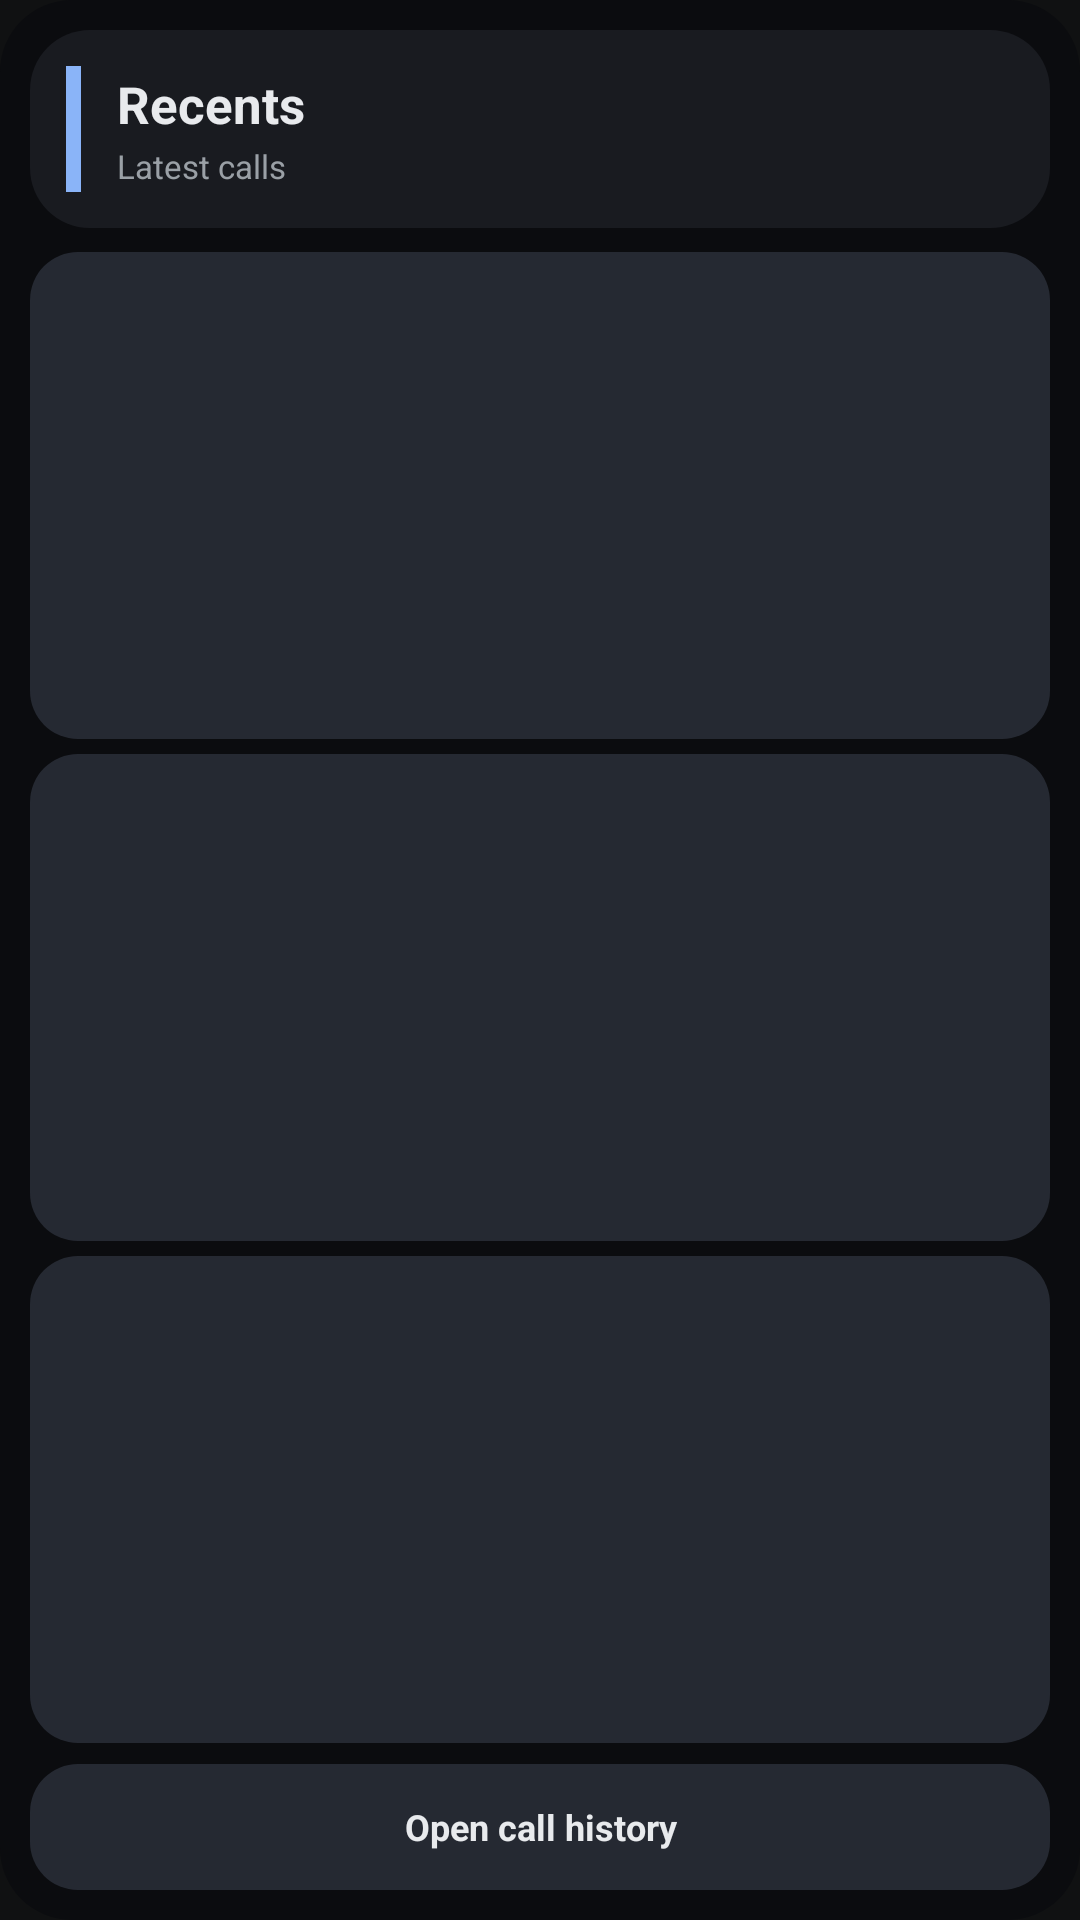

Produce the Android XML layout that renders to this screen, including the resource entries it uses.
<!-- AndroidManifest.xml: application theme Theme.LibreHU.Dialer -->
<!-- res/layout/widget_recent_calls.xml -->
<?xml version="1.0" encoding="utf-8"?>
<LinearLayout xmlns:android="http://schemas.android.com/apk/res/android"
    android:id="@+id/widget_recent_root"
    android:layout_width="match_parent" android:layout_height="match_parent"
    android:orientation="vertical" android:padding="10dp"
    android:background="@drawable/widget_bg_dark">

    <LinearLayout
        android:id="@+id/widget_recent_card"
        android:layout_width="match_parent" android:layout_height="wrap_content"
        android:orientation="horizontal" android:gravity="center_vertical"
        android:padding="12dp" android:background="@drawable/widget_card_dark">

        <FrameLayout android:id="@+id/widget_recent_accent_bar"
            android:layout_width="5dp" android:layout_height="42dp"
            android:layout_marginEnd="12dp" android:background="#8AB4F8" />

        <LinearLayout android:layout_width="0dp" android:layout_height="wrap_content"
            android:layout_weight="1" android:orientation="vertical">
            <TextView android:id="@+id/widget_recent_title"
                android:layout_width="match_parent" android:layout_height="wrap_content"
                android:text="@string/tab_recents" android:textColor="#E8EAED"
                android:textSize="17sp" android:textStyle="bold" />

            <ImageView
                android:id="@+id/widget_recent_title_seg"
                android:layout_width="match_parent"
                android:layout_height="wrap_content"
                android:adjustViewBounds="true"
                android:importantForAccessibility="no"
                android:scaleType="fitStart"
                android:visibility="gone" />

            <TextView android:id="@+id/widget_recent_summary"
                android:layout_width="match_parent" android:layout_height="wrap_content"
                android:text="@string/widget_latest" android:textColor="#9AA0A6"
                android:textSize="11sp" android:layout_marginTop="2dp" />

            <ImageView
                android:id="@+id/widget_recent_summary_seg"
                android:layout_width="match_parent"
                android:layout_height="wrap_content"
                android:layout_marginTop="2dp"
                android:adjustViewBounds="true"
                android:importantForAccessibility="no"
                android:scaleType="fitStart"
                android:visibility="gone" />

        </LinearLayout>
    </LinearLayout>

    <FrameLayout android:layout_width="match_parent" android:layout_height="8dp" />

    <TextView android:id="@+id/widget_recent_line1"
        android:layout_width="match_parent" android:layout_height="0dp" android:layout_weight="1"
        android:gravity="center_vertical" android:padding="11dp"
        android:textColor="#E8EAED" android:textSize="12sp"
        android:maxLines="1" android:ellipsize="end"
        android:background="@drawable/widget_chip_dark" />

    <ImageView
        android:id="@+id/widget_recent_line1_seg"
        android:layout_width="match_parent"
        android:layout_height="0dp"
        android:layout_weight="1"
        android:padding="11dp"
        android:background="@drawable/widget_chip_dark"
        android:adjustViewBounds="true"
        android:importantForAccessibility="no"
        android:scaleType="centerInside"
        android:visibility="gone" />

    <FrameLayout android:layout_width="match_parent" android:layout_height="5dp" />

    <TextView android:id="@+id/widget_recent_line2"
        android:layout_width="match_parent" android:layout_height="0dp" android:layout_weight="1"
        android:gravity="center_vertical" android:padding="11dp"
        android:textColor="#E8EAED" android:textSize="12sp"
        android:maxLines="1" android:ellipsize="end"
        android:background="@drawable/widget_chip_dark" />

    <ImageView
        android:id="@+id/widget_recent_line2_seg"
        android:layout_width="match_parent"
        android:layout_height="0dp"
        android:layout_weight="1"
        android:padding="11dp"
        android:background="@drawable/widget_chip_dark"
        android:adjustViewBounds="true"
        android:importantForAccessibility="no"
        android:scaleType="centerInside"
        android:visibility="gone" />

    <FrameLayout android:layout_width="match_parent" android:layout_height="5dp" />

    <TextView android:id="@+id/widget_recent_line3"
        android:layout_width="match_parent" android:layout_height="0dp" android:layout_weight="1"
        android:gravity="center_vertical" android:padding="11dp"
        android:textColor="#E8EAED" android:textSize="12sp"
        android:maxLines="1" android:ellipsize="end"
        android:background="@drawable/widget_chip_dark" />

    <ImageView
        android:id="@+id/widget_recent_line3_seg"
        android:layout_width="match_parent"
        android:layout_height="0dp"
        android:layout_weight="1"
        android:padding="11dp"
        android:background="@drawable/widget_chip_dark"
        android:adjustViewBounds="true"
        android:importantForAccessibility="no"
        android:scaleType="centerInside"
        android:visibility="gone" />

    <FrameLayout android:layout_width="match_parent" android:layout_height="7dp" />

    <TextView android:id="@+id/widget_recent_open"
        android:layout_width="match_parent" android:layout_height="42dp"
        android:gravity="center" android:text="@string/widget_open_history"
        android:textColor="#E8EAED" android:textStyle="bold" android:textSize="12sp"
        android:background="@drawable/widget_chip_dark" />

    <ImageView
        android:id="@+id/widget_recent_open_seg"
        android:layout_width="match_parent"
        android:layout_height="42dp"
        android:background="@drawable/widget_chip_dark"
        android:adjustViewBounds="true"
        android:importantForAccessibility="no"
        android:scaleType="centerInside"
        android:visibility="gone" />

</LinearLayout>
<!-- resources referenced by this layout -->
<resources>
  <!-- drawable widget_bg_dark (drawable) -->
  <?xml version="1.0" encoding="utf-8"?>
  <shape xmlns:android="http://schemas.android.com/apk/res/android" android:shape="rectangle">
      <solid android:color="#0B0C0F"/>
      <corners android:radius="24dp"/>
  </shape>
  <!-- drawable widget_card_dark (drawable) -->
  <?xml version="1.0" encoding="utf-8"?>
  <shape xmlns:android="http://schemas.android.com/apk/res/android" android:shape="rectangle">
      <solid android:color="#191B20"/>
      <corners android:radius="20dp"/>
  </shape>
  <!-- drawable widget_chip_dark (drawable) -->
  <?xml version="1.0" encoding="utf-8"?>
  <shape xmlns:android="http://schemas.android.com/apk/res/android" android:shape="rectangle">
      <solid android:color="#252932"/>
      <corners android:radius="16dp"/>
  </shape>
  <string name="tab_recents">Recents</string>
  <string name="widget_latest">Latest calls</string>
  <string name="widget_open_history">Open call history</string>
  <style name="Theme.LibreHU.Dialer" parent="android:Theme.Material.NoActionBar">
          <item name="android:windowBackground">#101112</item>
          <item name="android:statusBarColor">#101112</item>
          <item name="android:navigationBarColor">#101112</item>
          <item name="android:windowLightStatusBar">false</item>
      </style>
</resources>
